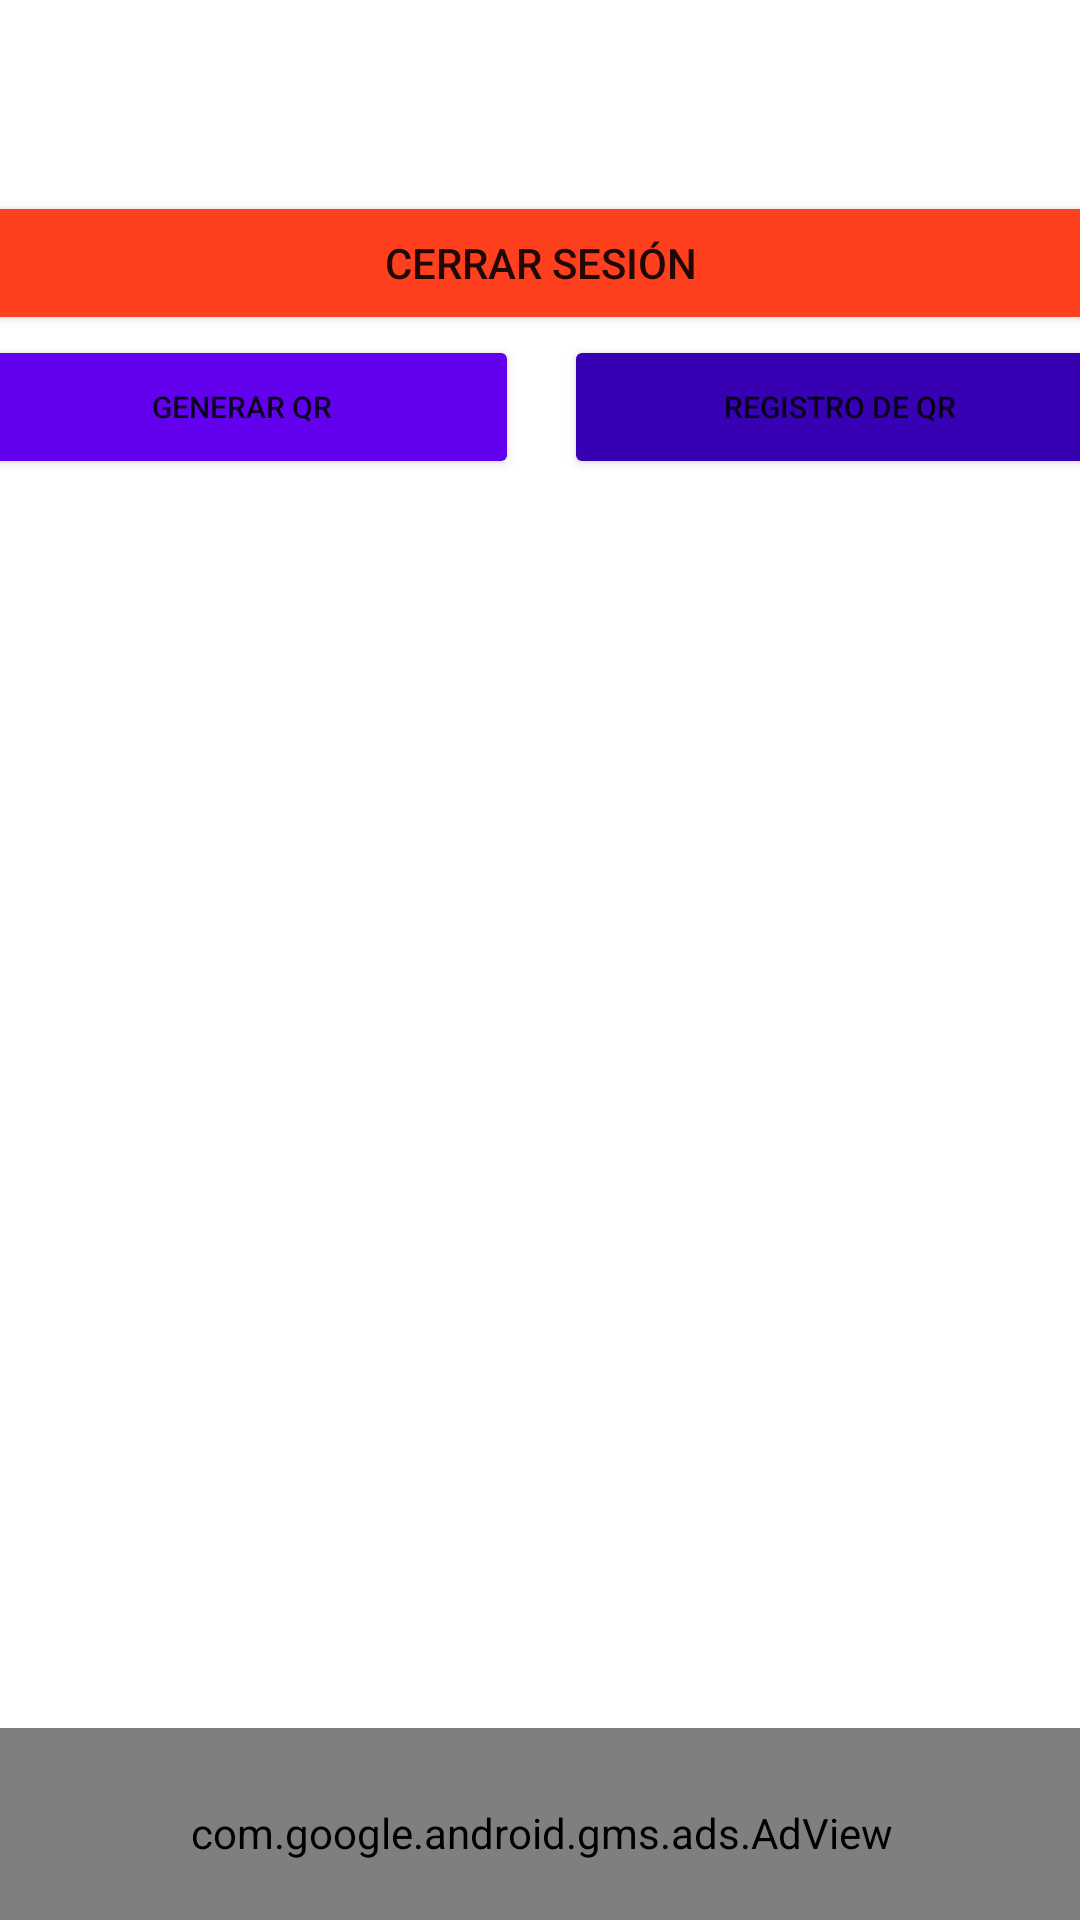

Layout XML and referenced resources for this Android screen:
<!-- AndroidManifest.xml: application theme Theme.Test -->
<!-- res/layout/activity_main.xml -->
<?xml version="1.0" encoding="utf-8"?>
<androidx.constraintlayout.widget.ConstraintLayout xmlns:android="http://schemas.android.com/apk/res/android"
    xmlns:app="http://schemas.android.com/apk/res-auto"
    xmlns:ads="http://schemas.android.com/apk/res-auto"
    xmlns:tools="http://schemas.android.com/tools"
    android:layout_width="match_parent"
    android:layout_height="match_parent"
    tools:context=".MainActivity">

    <LinearLayout
        android:id="@+id/linearLayout"
        android:layout_width="384dp"
        android:layout_height="522dp"
        android:layout_marginTop="25dp"
        android:layout_marginBottom="16dp"
        android:orientation="vertical"
        app:layout_constraintBottom_toBottomOf="parent"
        app:layout_constraintEnd_toEndOf="parent"
        app:layout_constraintStart_toStartOf="parent"
        app:layout_constraintTop_toTopOf="parent">

        <Button
            android:id="@+id/btn_close"
            android:layout_width="match_parent"
            android:layout_height="wrap_content"
            android:backgroundTint="#FF401F"
            android:text="cerrar sesión"
            app:cornerRadius="50dp" />

        <LinearLayout
            android:layout_width="match_parent"
            android:layout_height="wrap_content"
            android:gravity="center"
            android:orientation="horizontal">

            <Button
                android:id="@+id/btn_add_fragment"
                android:layout_width="match_parent"
                android:layout_height="wrap_content"
                android:layout_weight="1"
                android:backgroundTint="@color/purple_500"
                android:text="Generar QR"
                android:textSize="10sp"
                app:cornerRadius="50dp" />

            <Space
                android:layout_width="15dp"
                android:layout_height="wrap_content" />

            <Button
                android:id="@+id/btn_add"
                android:layout_width="match_parent"
                android:layout_height="wrap_content"
                android:layout_weight="1"
                android:backgroundTint="@color/purple_700"
                android:text="Registro de QR"
                android:textSize="10sp"
                app:cornerRadius="50dp" />
        </LinearLayout>

        <Space
            android:layout_width="match_parent"
            android:layout_height="10dp" />

        <androidx.recyclerview.widget.RecyclerView
            android:id="@+id/recyclerViewSingle"
            android:layout_width="match_parent"
            android:layout_height="match_parent" />

    </LinearLayout>

   

    <com.google.android.gms.ads.AdView
        android:id="@+id/adView2"
        android:layout_width="382dp"
        android:layout_height="70dp"
        android:layout_alignParentBottom="true"
        android:layout_centerHorizontal="true"
        ads:adSize="BANNER"
        ads:adUnitId="ca-app-pub-2123913402412969/5295778807"
        app:layout_constraintBottom_toBottomOf="parent"
        app:layout_constraintEnd_toEndOf="parent"
        app:layout_constraintStart_toStartOf="parent"
        app:layout_constraintTop_toBottomOf="@+id/linearLayout"
        app:layout_constraintVertical_bias="0.619"></com.google.android.gms.ads.AdView>

</androidx.constraintlayout.widget.ConstraintLayout>
<!-- resources referenced by this layout -->
<resources>
  <color name="purple_500">#FF6200EE</color>
  <color name="purple_700">#FF3700B3</color>
  <style name="Theme.Test" parent="Theme.MaterialComponents.DayNight.DarkActionBar">
          
          <item name="colorPrimary">@color/purple_500</item>
          <item name="colorPrimaryVariant">@color/purple_700</item>
          <item name="colorOnPrimary">@color/colorWine</item>
          
          <item name="colorSecondary">@color/teal_200</item>
          <item name="colorSecondaryVariant">@color/teal_700</item>
          <item name="colorOnSecondary">@color/black</item>
          
          <item name="android:statusBarColor" tools:targetApi="l">?attr/colorPrimaryVariant</item>
          
      </style>
  <color name="colorWine">#C2C2C2</color>
  <color name="teal_200">#FF03DAC5</color>
  <color name="teal_700">#FF018786</color>
  <color name="black">#FF000000</color>
</resources>
